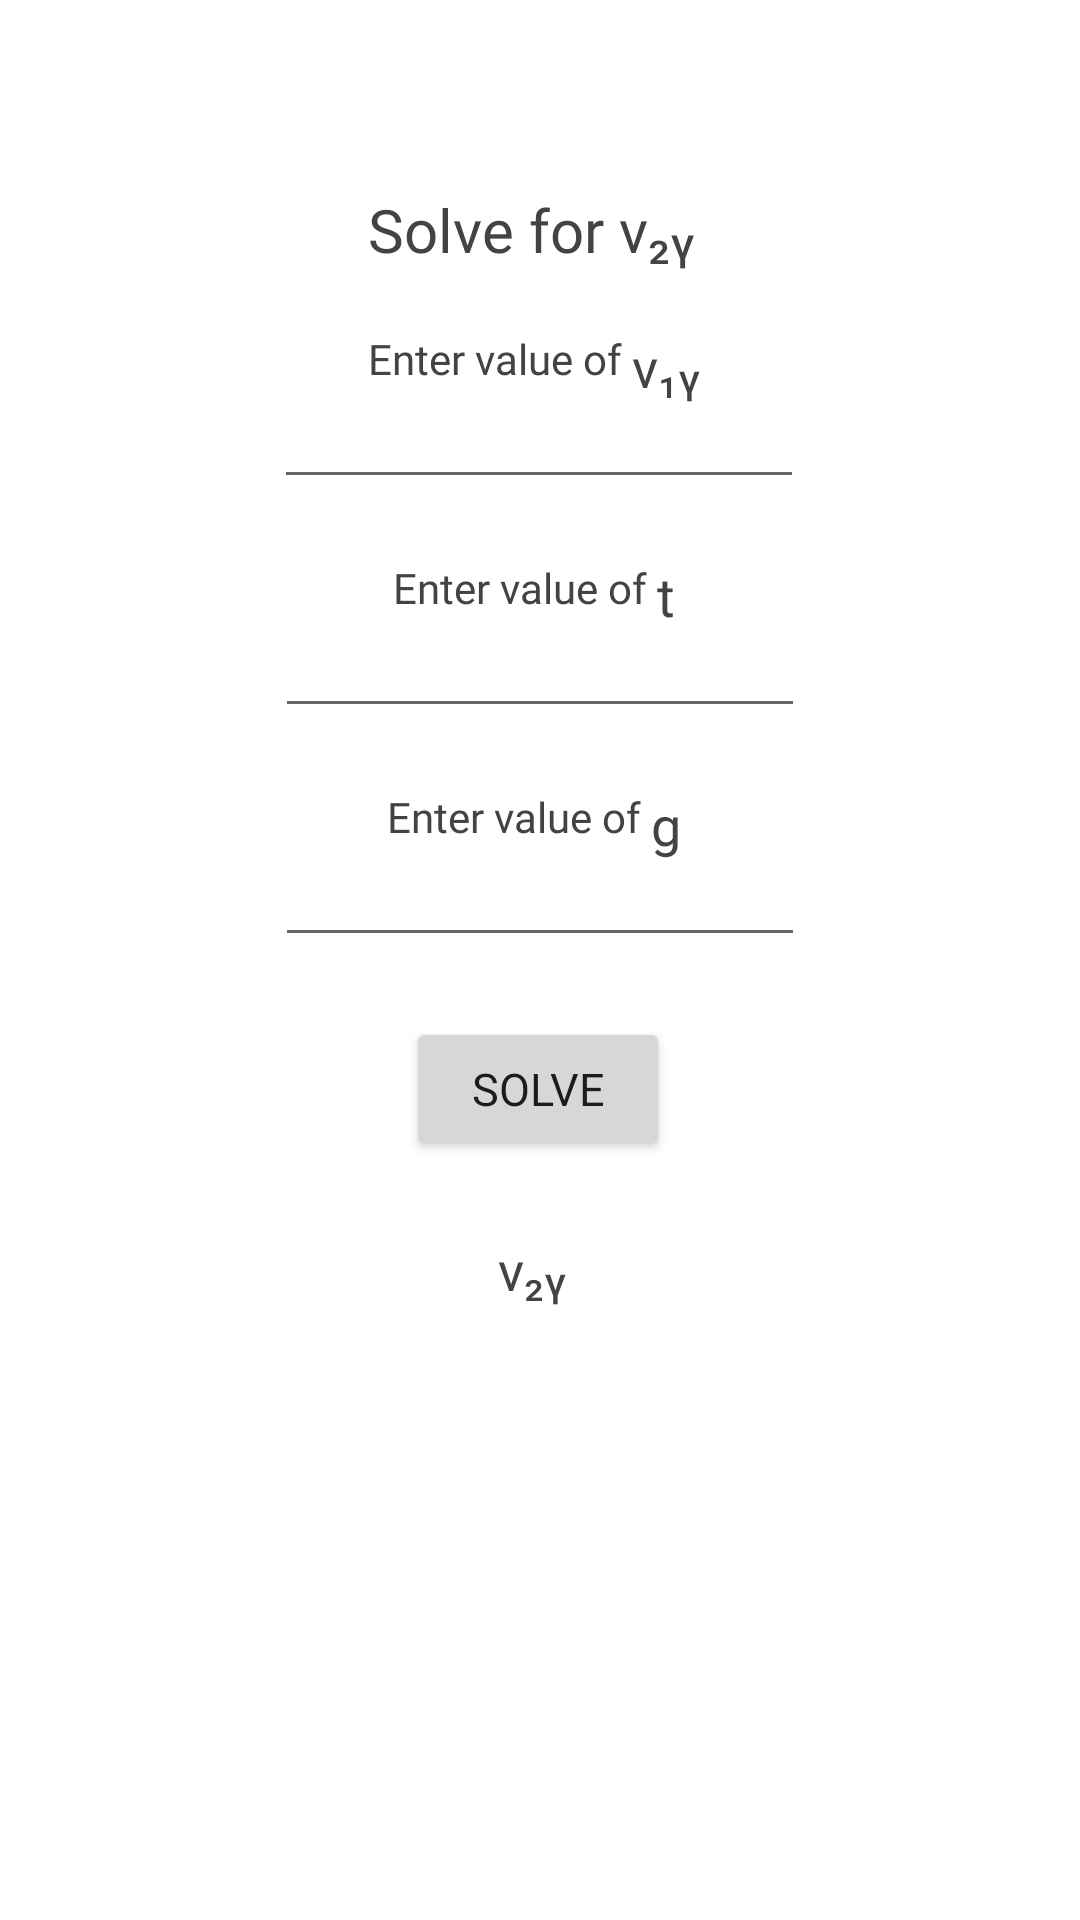

This screen was rendered from an Android layout file. Write that file and the resources it references.
<!-- AndroidManifest.xml: application theme Theme.Gonzaga_FormulasCalculator -->
<!-- res/layout/fragment_physics_projectile3.xml -->
<?xml version="1.0" encoding="utf-8"?>
<androidx.constraintlayout.widget.ConstraintLayout xmlns:android="http://schemas.android.com/apk/res/android"
    xmlns:app="http://schemas.android.com/apk/res-auto"
    xmlns:tools="http://schemas.android.com/tools"
    android:id="@+id/constraintLayout"
    android:layout_width="match_parent"
    android:layout_height="match_parent"
    tools:context=".View.ui.main3.PlaceholderFragment">

    <TextView
        android:id="@+id/textView"
        android:layout_width="wrap_content"
        android:layout_height="wrap_content"
        android:fontFamily="@font/times_new_roman_italic"
        android:text="Solve for v₂ᵧ "
        android:textColor="#434343"
        android:textSize="20sp"
        app:layout_constraintBottom_toBottomOf="parent"
        app:layout_constraintEnd_toEndOf="parent"
        app:layout_constraintHorizontal_bias="0.498"
        app:layout_constraintStart_toStartOf="parent"
        app:layout_constraintTop_toTopOf="parent"
        app:layout_constraintVertical_bias="0.103" />

    <TextView
        android:id="@+id/textView2"
        android:layout_width="wrap_content"
        android:layout_height="wrap_content"
        android:layout_marginTop="20dp"
        android:fontFamily="@font/gothic_a1_regular"
        android:text="Enter value of "
        android:textColor="#434343"
        app:layout_constraintEnd_toStartOf="@+id/textView3"
        app:layout_constraintHorizontal_bias="0.5"
        app:layout_constraintHorizontal_chainStyle="packed"
        app:layout_constraintStart_toStartOf="parent"
        app:layout_constraintTop_toBottomOf="@+id/textView" />

    <TextView
        android:id="@+id/textView3"
        android:layout_width="wrap_content"
        android:layout_height="wrap_content"
        android:fontFamily="@font/times_new_roman_italic"
        android:text="v₁ᵧ "
        android:textColor="#434343"
        android:textSize="18sp"
        app:layout_constraintEnd_toEndOf="parent"
        app:layout_constraintHorizontal_bias="0.5"
        app:layout_constraintStart_toEndOf="@+id/textView2"
        app:layout_constraintTop_toTopOf="@+id/textView2" />

    <EditText
        android:id="@+id/physP3v1y"
        android:layout_width="wrap_content"
        android:layout_height="wrap_content"
        android:ems="10"
        android:fontFamily="@font/gothic_a1_regular"
        android:inputType="numberDecimal"
        android:textColor="#434343"
        android:textSize="15sp"
        app:layout_constraintEnd_toEndOf="@+id/textView3"
        app:layout_constraintHorizontal_bias="0.504"
        app:layout_constraintStart_toStartOf="@+id/textView2"
        app:layout_constraintTop_toBottomOf="@+id/textView2" />

    <TextView
        android:id="@+id/textView6"
        android:layout_width="wrap_content"
        android:layout_height="wrap_content"
        android:fontFamily="@font/times_new_roman_italic"
        android:text="t "
        android:textColor="#434343"
        android:textSize="18sp"
        app:layout_constraintEnd_toEndOf="parent"
        app:layout_constraintHorizontal_bias="0.5"
        app:layout_constraintStart_toEndOf="@+id/textView7"
        app:layout_constraintTop_toTopOf="@+id/textView7" />

    <EditText
        android:id="@+id/physP3t"
        android:layout_width="wrap_content"
        android:layout_height="wrap_content"
        android:ems="10"
        android:fontFamily="@font/gothic_a1_regular"
        android:inputType="numberDecimal"
        android:textColor="#434343"
        android:textSize="15sp"
        app:layout_constraintEnd_toEndOf="@+id/textView6"
        app:layout_constraintStart_toStartOf="@+id/textView7"
        app:layout_constraintTop_toBottomOf="@+id/textView7" />

    <TextView
        android:id="@+id/textView7"
        android:layout_width="wrap_content"
        android:layout_height="wrap_content"
        android:layout_marginTop="20dp"
        android:fontFamily="@font/gothic_a1_regular"
        android:text="Enter value of "
        android:textColor="#434343"
        app:layout_constraintEnd_toStartOf="@+id/textView6"
        app:layout_constraintHorizontal_bias="0.5"
        app:layout_constraintHorizontal_chainStyle="packed"
        app:layout_constraintStart_toStartOf="parent"
        app:layout_constraintTop_toBottomOf="@+id/physP3v1y" />

    <TextView
        android:id="@+id/textView10"
        android:layout_width="wrap_content"
        android:layout_height="wrap_content"
        android:fontFamily="@font/times_new_roman_italic"
        android:text="g "
        android:textColor="#434343"
        android:textSize="18sp"
        app:layout_constraintEnd_toEndOf="parent"
        app:layout_constraintHorizontal_bias="0.5"
        app:layout_constraintStart_toEndOf="@+id/textView11"
        app:layout_constraintTop_toTopOf="@+id/textView11" />

    <EditText
        android:id="@+id/physP3g"
        android:layout_width="wrap_content"
        android:layout_height="wrap_content"
        android:ems="10"
        android:fontFamily="@font/gothic_a1_regular"
        android:inputType="numberDecimal"
        android:textColor="#434343"
        android:textSize="15sp"
        app:layout_constraintEnd_toEndOf="@+id/textView10"
        app:layout_constraintStart_toStartOf="@+id/textView11"
        app:layout_constraintTop_toBottomOf="@+id/textView11" />

    <TextView
        android:id="@+id/textView11"
        android:layout_width="wrap_content"
        android:layout_height="wrap_content"
        android:layout_marginTop="20dp"
        android:fontFamily="@font/gothic_a1_regular"
        android:text="Enter value of "
        android:textColor="#434343"
        app:layout_constraintEnd_toStartOf="@+id/textView10"
        app:layout_constraintHorizontal_bias="0.5"
        app:layout_constraintHorizontal_chainStyle="packed"
        app:layout_constraintStart_toStartOf="parent"
        app:layout_constraintTop_toBottomOf="@+id/physP3t" />

    <Button
        android:id="@+id/btnPhysP3"
        android:layout_width="wrap_content"
        android:layout_height="wrap_content"
        android:layout_marginTop="20dp"
        android:fontFamily="@font/gothic_a1_black"
        android:text="solve"
        android:textSize="15sp"
        app:layout_constraintEnd_toEndOf="@+id/physP3g"
        app:layout_constraintHorizontal_bias="0.494"
        app:layout_constraintStart_toStartOf="@+id/physP3g"
        app:layout_constraintTop_toBottomOf="@+id/physP3g" />

    <TextView
        android:id="@+id/txtPhysP3"
        android:layout_width="wrap_content"
        android:layout_height="wrap_content"
        android:layout_marginTop="24dp"
        android:fontFamily="@font/times_new_roman_italic"
        android:text="v₂ᵧ "
        android:textColor="#434343"
        android:textSize="18sp"
        app:layout_constraintEnd_toEndOf="@+id/btnPhysP3"
        app:layout_constraintStart_toStartOf="@+id/btnPhysP3"
        app:layout_constraintTop_toBottomOf="@+id/btnPhysP3" />

</androidx.constraintlayout.widget.ConstraintLayout>
<!-- resources referenced by this layout -->
<resources>
  <style name="Theme.Gonzaga_FormulasCalculator" parent="Theme.MaterialComponents.DayNight.DarkActionBar">
          
          <item name="colorPrimary">@color/purple_500</item>
          <item name="colorPrimaryVariant">@color/purple_700</item>
          <item name="colorOnPrimary">@color/white</item>
          
          <item name="colorSecondary">@color/teal_200</item>
          <item name="colorSecondaryVariant">@color/teal_700</item>
          <item name="colorOnSecondary">@color/black</item>
          
          <item name="android:statusBarColor" tools:targetApi="l">?attr/colorPrimaryVariant</item>
          
      </style>
  <color name="purple_500">#51AAD4</color>
  <color name="purple_700">#51AAD4</color>
  <color name="white">#FFFFFFFF</color>
  <color name="teal_200">#FF03DAC5</color>
  <color name="teal_700">#FF018786</color>
  <color name="black">#FF000000</color>
</resources>
